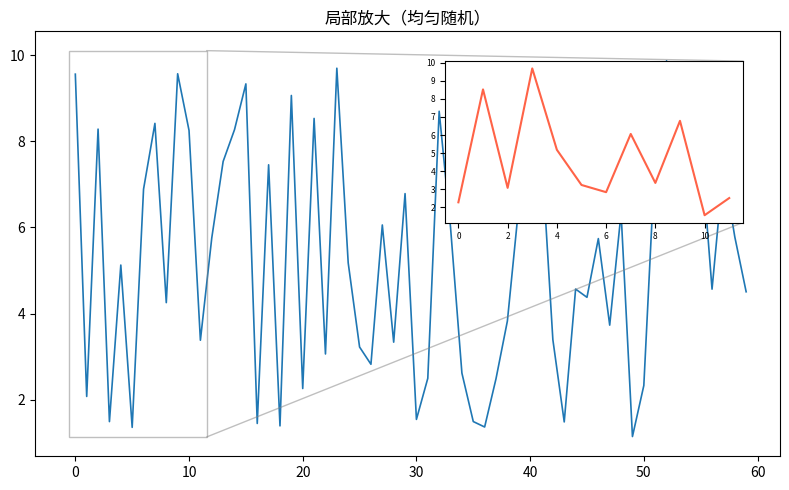

Write Python code to recreate this figure.
"""局部放大（均匀随机）
数据可视化示例（matplotlib）。主图 + 局部放大插图。
运行后在当前目录生成 'viz_inset_d4'_preview.png。
"""
import matplotlib
matplotlib.use("Agg")
import matplotlib.pyplot as plt
import numpy as np

rng = np.random.default_rng(10)
fig, ax = plt.subplots(figsize=(8, 5))
data = np.array(rng.uniform(0, 10, 60))
ax.plot(data, linewidth=1.2)
axi = ax.inset_axes([0.55, 0.55, 0.4, 0.38])
seg = data[20:32]
axi.plot(seg, color='tomato'); axi.tick_params(labelsize=6)
ax.indicate_inset_zoom(axi)
ax.set_title("局部放大（均匀随机）")
plt.tight_layout()
plt.savefig("'viz_inset_d4'_preview.png", dpi=110)
print("已生成 'viz_inset_d4'_preview.png")
